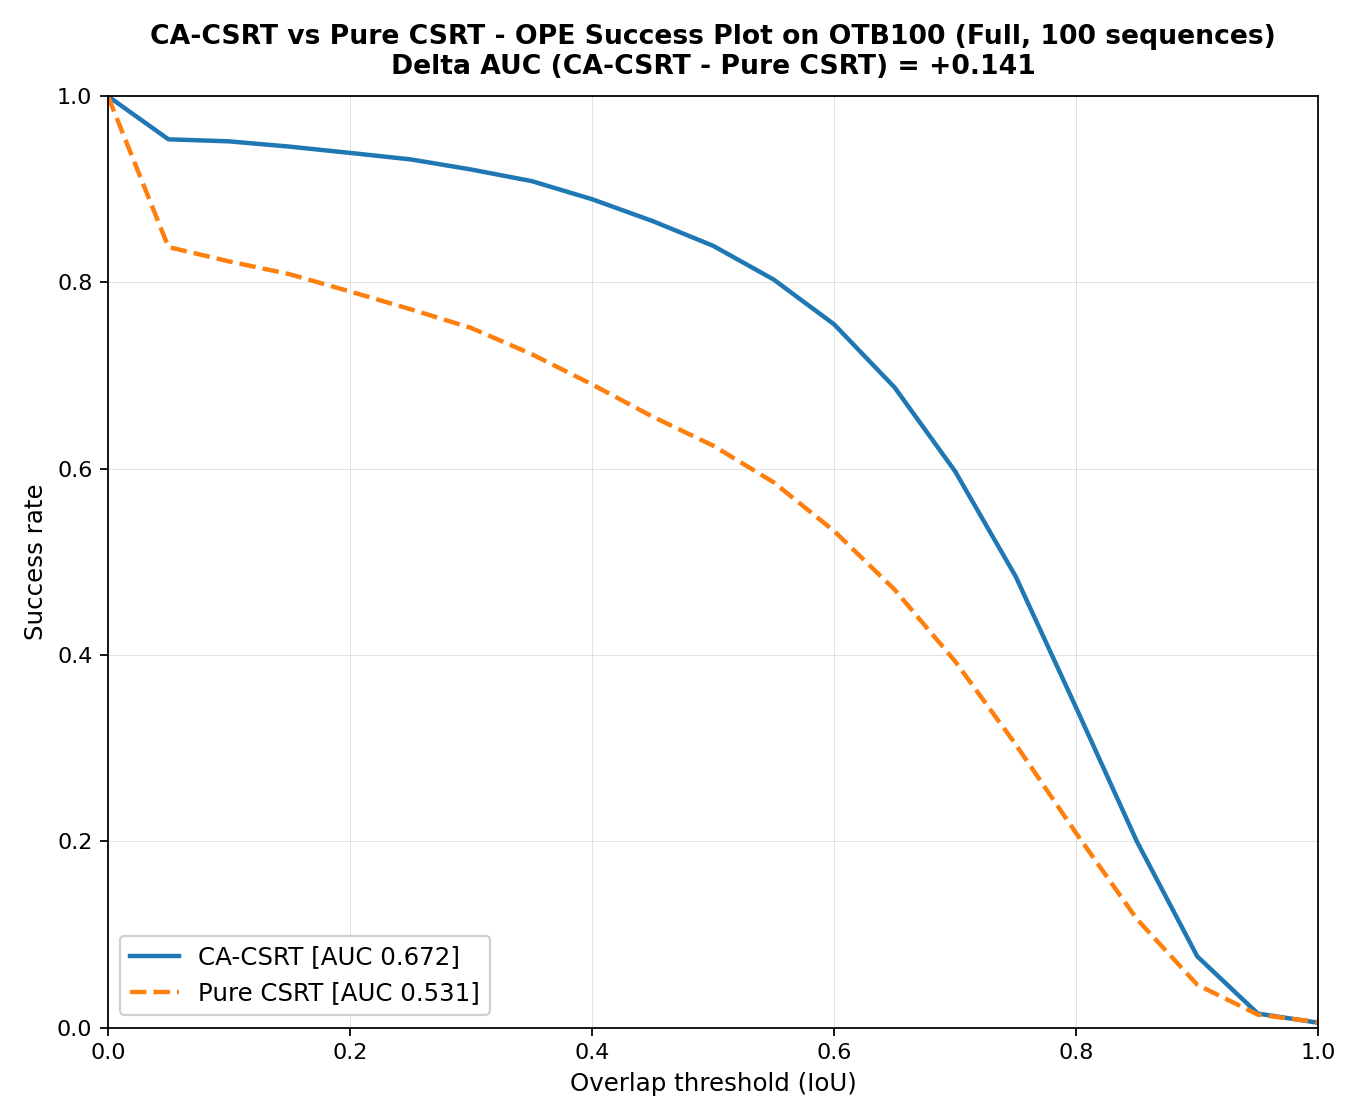

The table this chart was drawn from, first rows:
sequence, frames, mytracker_auc, csrt_auc, delta_auc_my_minus_csrt
Basketball, 725, 0.7469, 0.3003, 0.4466
Biker, 142, 0.6657, 0.2814, 0.3843
Bird1, 408, 0.1989, 0.2429, -0.044
Bird2, 99, 0.81, 0.6051, 0.2049
BlurBody, 334, 0.7016, 0.6461, 0.05546
BlurCar1, 742, 0.8143, 0.7529, 0.06142
BlurCar2, 585, 0.868, 0.8046, 0.06333
BlurCar3, 357, 0.8426, 0.244, 0.5986
BlurCar4, 380, 0.8799, 0.754, 0.1259
BlurFace, 493, 0.8447, 0.7521, 0.09253
BlurOwl, 631, 0.7558, 0.7955, -0.0397
Board, 698, 0.7343, 0.609, 0.1253
Bolt, 350, 0.05823, 0.6684, -0.6102
Bolt2, 293, 0.6629, 0.6363, 0.02665
Box, 1161, 0.6762, 0.355, 0.3212
Boy, 602, 0.8379, 0.7784, 0.05956
Car1, 1020, 0.7745, 0.2829, 0.4915
Car2, 913, 0.8397, 0.8221, 0.01763
Car24, 3059, 0.7876, 0.4375, 0.3501
Car4, 659, 0.8683, 0.8253, 0.04299
CarDark, 393, 0.8278, 0.8544, -0.02654
CarScale, 252, 0.7366, 0.5939, 0.1427
ClifBar, 472, 0.5019, 0.5058, -0.003834
Coke, 291, 0.605, 0.5528, 0.0522
Couple, 140, 0.7405, 0.3874, 0.3531
Coupon, 327, 0.3955, 0.8475, -0.452
Crossing, 120, 0.7627, 0.7706, -0.007937
Crowds, 347, 0.6764, 0.6395, 0.03692
Dancer, 225, 0.7932, 0.7412, 0.05206
Dancer2, 150, 0.6813, 0.6708, 0.01048
David, 471, 0.7982, 0.7347, 0.06349
David2, 537, 0.8056, 0.8054, 0.000266
David3, 252, 0.7683, 0.7744, -0.006047
Deer, 71, 0.7814, 0.6948, 0.08652
Diving, 215, 0.315, 0.3544, -0.03942
Dog, 127, 0.5658, 0.4728, 0.09299
Dog1, 1350, 0.8143, 0.7807, 0.03354
Doll, 3872, 0.7177, 0.7157, 0.002066
DragonBaby, 113, 0.7269, 0.2684, 0.4585
Dudek, 1145, 0.8129, 0.7921, 0.02071
FaceOcc1, 892, 0.7686, 0.5712, 0.1974
FaceOcc2, 812, 0.7779, 0.6887, 0.0892
Fish, 476, 0.8311, 0.757, 0.07413
FleetFace, 707, 0.6857, 0.5887, 0.09699
Football, 362, 0.7469, 0.6885, 0.05841
Football1, 74, 0.7201, 0.7696, -0.04955
Freeman1, 326, 0.7003, 0.2317, 0.4686
Freeman3, 460, 0.7745, 0.3572, 0.4173
Freeman4, 283, 0.597, 0.1849, 0.4121
Girl, 500, 0.7532, 0.5802, 0.173
Girl2, 1500, 0.6363, 0.09727, 0.539
Gym, 767, 0.4731, 0.4711, 0.002049
Human2, 1128, 0.7768, 0.6611, 0.1157
Human3, 1698, 0.6496, 0.06223, 0.5874
Human4-2, 667, 0.4885, 0.5737, -0.08524
Human5, 713, 0.7786, 0.3849, 0.3937
Human6, 792, 0.7415, 0.2528, 0.4888
Human7, 250, 0.8078, 0.736, 0.07181
Human8, 128, 0.7548, 0.6239, 0.131
Human9, 305, 0.7858, 0.2244, 0.5614
... 40 more rows
